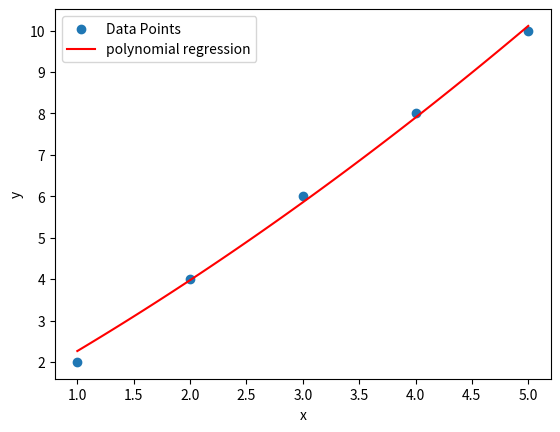

Here is the Python script that generated this plot:
# -*- coding: utf-8 -*-
"""Polynomial Regression.ipynb

Automatically generated by Colaboratory.

Original file is located at
    https://colab.research.google.com/<link-removed>
"""

import numpy as np
import matplotlib.pyplot as plt

x=np.array([1,2,3,4,5]) #
y=np.array([2,4,6,8,10]) #actual output

degree=2

x_poly=np.column_stack([x**i for i in range(degree+1)])
x_poly


#design matrix  x0,x,x square

weights=np.zeros(degree+1)
weights

learning_rate=0.001
num_iterations=10000

for _ in range(num_iterations):
  #calculate predictions
  predictions=np.dot(x_poly,weights)
  #calculate errors
  error=predictions-y
  #update weights(coeffecient) using gradient descent
  gradient=np.dot(x_poly.T,error)/len(x)
  weights -=learning_rate*gradient
  print(f'weights {_}:{weights}')

def predict(x,weights):
  x_poly=np.array([x**i for i in range(degree+1)])
  return np.dot(x_poly,weights)

plt.scatter(x, y, label="Data Points")
x_range=np.linspace(min(x),max(x),100)
y_pred=[predict(x,weights) for x in x_range]
plt.plot(x_range,y_pred,color='r',label="polynomial regression")
plt.xlabel('x')
plt.ylabel('y')
plt.legend()
plt.show()

